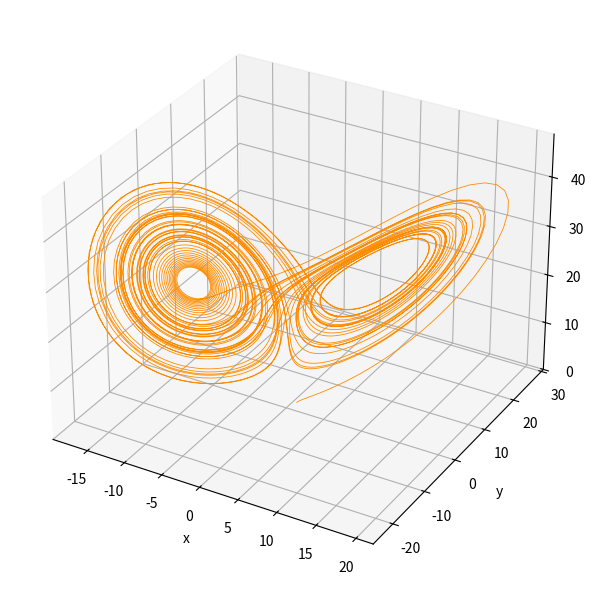

This chart was generated by the following Python code: (Note: this script raises an exception after producing the figure.)
"""
Lorenz System - Predictor-Corrector (Adams-Bashforth-Moulton, Euler Bootstrap)
------------------------------------------------------------------------------
This implementation integrates the Lorenz system using the two-step
Adams-Bashforth-Moulton (ABM2) predictor-corrector method. A single
Euler step is used for initialization, providing the second data point
required by the multistep scheme. The ABM2 method combines an explicit
predictor (Adams-Bashforth) and an implicit corrector (Adams-Moulton)
to achieve second-order accuracy while maintaining moderate computational
cost. The resulting trajectory is saved for quantitative comparison with
the high-accuracy Runge-Kutta (RK45) baseline solution.
"""

import numpy as np
import matplotlib.pyplot as plt
import os

# Lorenz system parameters
sigma = 10.0
rho = 28.0
beta = 8.0 / 3.0


def lorenz(t, state):
    x, y, z = state
    dxdt = sigma * (y - x)
    dydt = x * (rho - z) - y
    dzdt = x * y - beta * z
    return np.array([dxdt, dydt, dzdt])


def abm2_euler(f, t0, t_end, y0, h):
    n_steps = int((t_end - t0) / h)
    t = np.linspace(t0, t_end, n_steps + 1)
    y = np.zeros((n_steps + 1, len(y0)))
    y[0] = y0

    # Euler bootstrap - generally RK4 is preferred for better accuracy
    f0 = f(t[0], y[0])
    y[1] = y[0] + h * f0
    f_prev, f_curr = f0, f(t[1], y[1])

    for i in range(1, n_steps):
        y_pred = y[i] + h * 0.5 * (3 * f_curr - f_prev)
        f_pred = f(t[i + 1], y_pred)
        y[i + 1] = y[i] + h * 0.5 * (f_pred + f_curr)
        f_prev, f_curr = f_curr, f_pred
        if i % 1000 == 0:
            print(f"Step {i}/{n_steps}")

    return t, y


# Integration setup
t0, t_end = 0.0, 50.0
h = 0.01
y0 = np.array([1.0, 1.0, 1.0])

print("Computing Lorenz system using ABM2 with Euler initialization...")
t, y = abm2_euler(lorenz, t0, t_end, y0, h)
print("Integration complete.")

os.makedirs("results", exist_ok=True)
np.savez("results/lorenz_pc_abm2_euler.npz", t=t, x=y[:, 0], y=y[:, 1], z=y[:, 2])
print("Results saved to results/lorenz_pc_abm2_euler.npz")

# Visualization
fig1 = plt.figure(figsize=(7, 6))
ax1 = fig1.add_subplot(111, projection="3d")
ax1.plot(y[:, 0], y[:, 1], y[:, 2], lw=0.6, color="darkorange")
ax1.set_xlabel("x")
ax1.set_ylabel("y")
ax1.set_zlabel("z")
# ax1.set_title("Lorenz Attractor (ABM Predictor–Corrector, Euler Bootstrap)")
plt.tight_layout()
plt.savefig("results/images/lorenz_ABM2_Euler.png", dpi=220)
plt.show(block=True)

fig2, ax2 = plt.subplots(figsize=(9, 5))
ax2.plot(t, y[:, 0], label="x(t)")
ax2.plot(t, y[:, 1], label="y(t)")
ax2.plot(t, y[:, 2], label="z(t)")
ax2.set_xlabel("t")
ax2.set_ylabel("$u(t)$")
ax2.legend()
# ax2.set_title("Lorenz System State Evolution (ABM2, Euler Bootstrap)")
plt.tight_layout()
plt.grid(True)
plt.savefig("results/images/lorenz_ABM2_Euler_timeseries.png", dpi=220)
plt.show(block=True)
